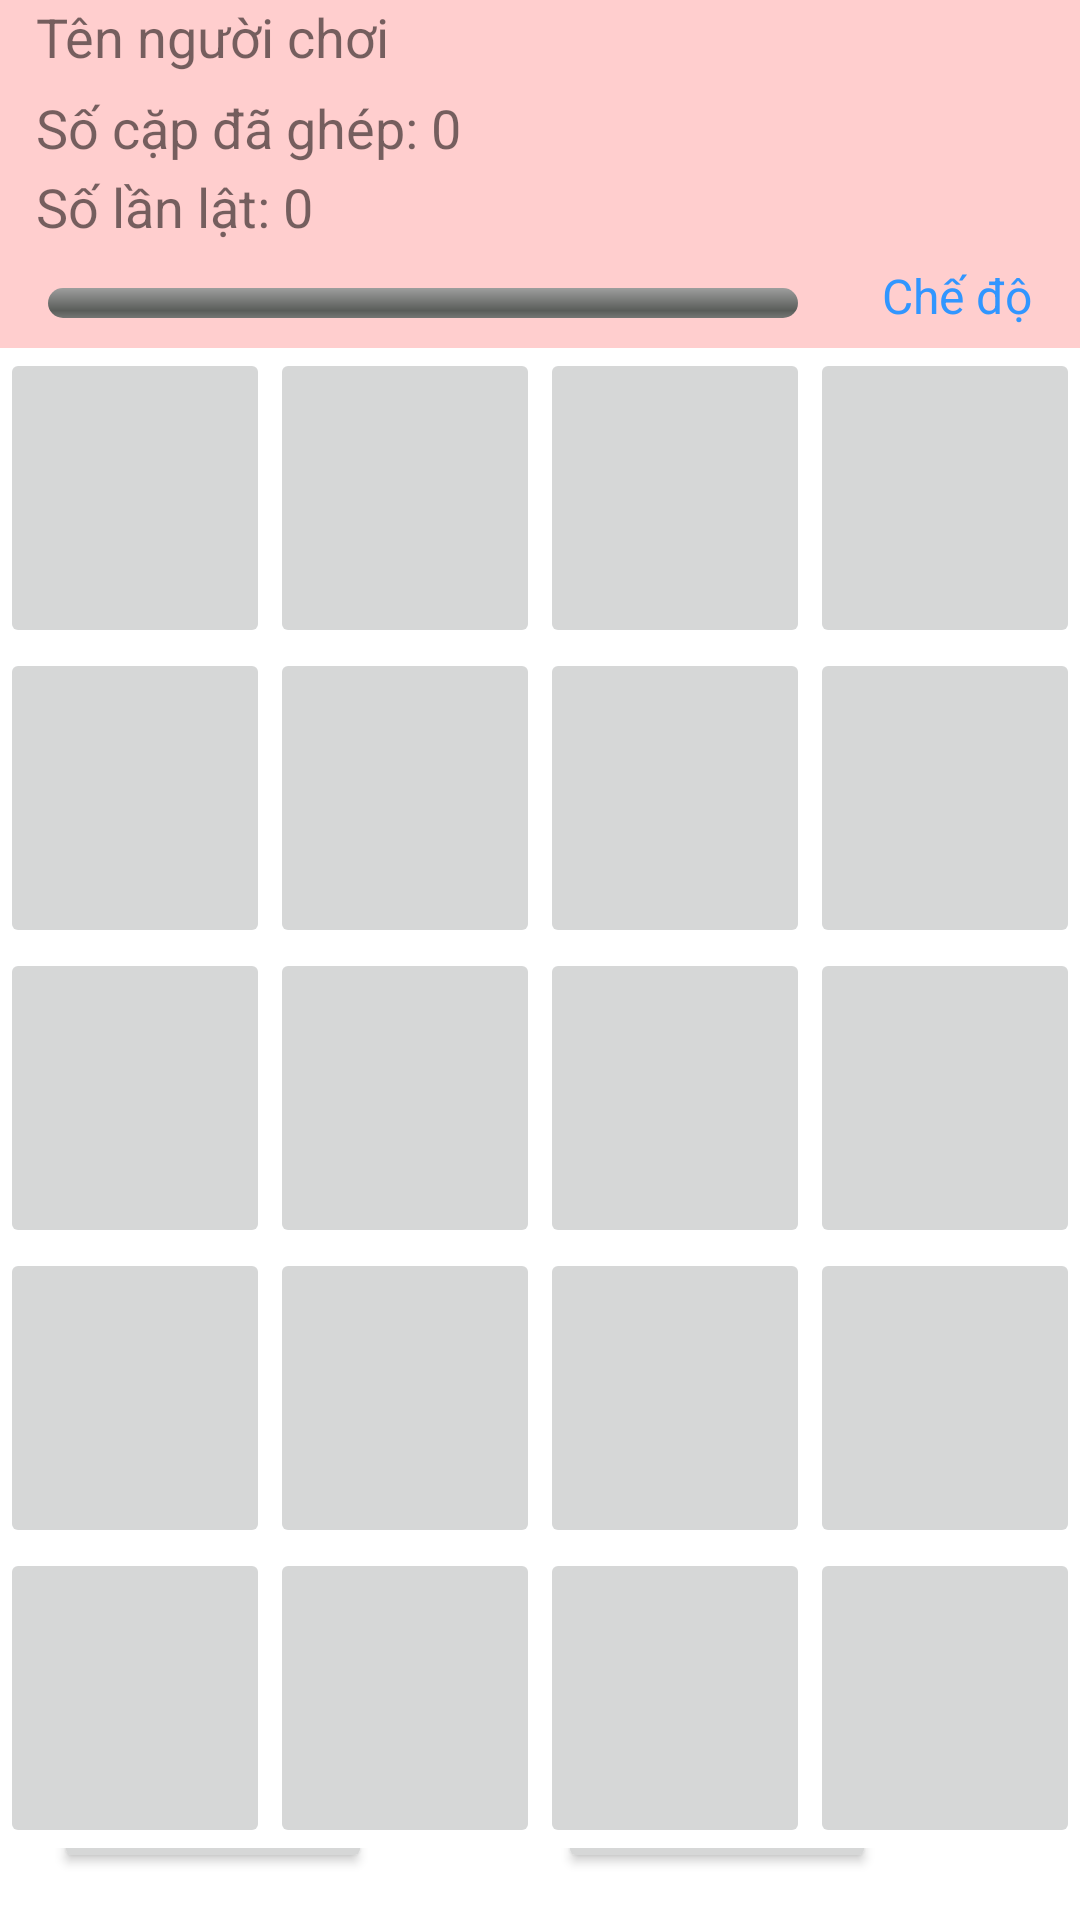

This screen was rendered from an Android layout file. Write that file and the resources it references.
<!-- AndroidManifest.xml: application theme Theme.MatchingGameF -->
<!-- res/layout/activity_main5x4.xml -->
<?xml version="1.0" encoding="utf-8"?>
<LinearLayout xmlns:android="http://schemas.android.com/apk/res/android"
    xmlns:app="http://schemas.android.com/apk/res-auto"
    xmlns:tools="http://schemas.android.com/tools"
    android:layout_width="match_parent"
    android:layout_height="match_parent"
    android:orientation="vertical"
    tools:context=".MainActivity4x4">







    <RelativeLayout
        android:layout_width="match_parent"
        android:layout_height="wrap_content"
        android:background="#FFCECE">

        <TextView
            android:id="@+id/tvTen"
            android:layout_width="260dp"
            android:layout_height="wrap_content"
            android:layout_marginStart="12dp"
            android:freezesText="true"
            android:text="Tên người chơi"
            android:textSize="18sp" />

        <TextView
            android:id="@+id/tvSoCapDaGhep"
            android:layout_width="wrap_content"
            android:layout_height="wrap_content"
            android:layout_below="@id/tvTen"
            android:layout_alignParentStart="true"
            android:layout_marginStart="12dp"
            android:layout_marginTop="6dp"
            android:freezesText="true"
            android:text="Số cặp đã ghép: 0"
            android:textSize="18sp" />

        <TextView
            android:id="@+id/tvSoLanLat"
            android:layout_width="wrap_content"
            android:layout_height="wrap_content"
            android:layout_below="@id/tvSoCapDaGhep"
            android:layout_alignParentStart="true"
            android:layout_marginStart="12dp"
            android:layout_marginTop="2dp"
            android:freezesText="true"
            android:text="Số lần lật: 0"
            android:textSize="18sp" />

        <TextView
            android:id="@+id/tvTenCheDo5x4"
            android:layout_width="110dp"
            android:layout_height="wrap_content"
            android:layout_below="@id/tvSoCapDaGhep"
            android:layout_alignParentStart="true"
            android:layout_marginStart="294dp"
            android:layout_marginTop="33dp"
            android:freezesText="true"
            android:text="Chế độ"
            android:textColor="#3196FF"
            android:textSize="16sp" />

        <ProgressBar
            android:id="@+id/progressBar5x4"
            style="@android:style/Widget.ProgressBar.Horizontal"
            android:layout_width="250dp"
            android:layout_height="10dp"
            android:layout_below="@+id/tvSoLanLat"
            android:layout_marginStart="16dp"
            android:layout_marginTop="15dp"
            android:layout_marginBottom="10dp"
            android:progress="0" />


    </RelativeLayout>

    <LinearLayout
        android:layout_width="match_parent"
        android:layout_height="100dp">

        <ImageButton
            android:id="@+id/ImageButton_00"
            android:layout_width="0dp"
            android:layout_height="match_parent"
            android:layout_weight="1"
            android:freezesText="true"
            android:scaleType="fitCenter"
            android:src="@drawable/dauhoi"
            android:textSize="60dp" />

        <ImageButton
            android:id="@+id/ImageButton_01"
            android:layout_width="0dp"
            android:layout_height="match_parent"
            android:layout_weight="1"
            android:freezesText="true"
            android:scaleType="fitCenter"
            android:src="@drawable/dauhoi"
            android:textSize="60dp" />

        <ImageButton
            android:id="@+id/ImageButton_02"
            android:layout_width="0dp"
            android:layout_height="match_parent"
            android:layout_weight="1"
            android:freezesText="true"
            android:scaleType="fitCenter"
            android:src="@drawable/dauhoi"
            android:textSize="60dp" />

        <ImageButton
            android:id="@+id/ImageButton_03"
            android:layout_width="0dp"
            android:layout_height="match_parent"
            android:layout_weight="1"
            android:freezesText="true"
            android:scaleType="fitCenter"
            android:src="@drawable/dauhoi"
            android:textSize="60dp" />

    </LinearLayout>

    <LinearLayout
        android:layout_width="match_parent"
        android:layout_height="100dp">

        <ImageButton
            android:id="@+id/ImageButton_10"
            android:layout_width="0dp"
            android:layout_height="match_parent"
            android:layout_weight="1"
            android:freezesText="true"
            android:scaleType="fitCenter"
            android:src="@drawable/dauhoi"
            android:textSize="60dp" />

        <ImageButton
            android:id="@+id/ImageButton_11"
            android:layout_width="0dp"
            android:layout_height="match_parent"
            android:layout_weight="1"
            android:freezesText="true"
            android:scaleType="fitCenter"
            android:src="@drawable/dauhoi"
            android:textSize="60dp" />

        <ImageButton
            android:id="@+id/ImageButton_12"
            android:layout_width="0dp"
            android:layout_height="match_parent"
            android:layout_weight="1"
            android:freezesText="true"
            android:scaleType="fitCenter"
            android:src="@drawable/dauhoi"
            android:textSize="60dp" />

        <ImageButton
            android:id="@+id/ImageButton_13"
            android:layout_width="0dp"
            android:layout_height="match_parent"
            android:layout_weight="1"
            android:freezesText="true"
            android:scaleType="fitCenter"
            android:src="@drawable/dauhoi"
            android:textSize="60dp" />
    </LinearLayout>

    <LinearLayout
        android:layout_width="match_parent"
        android:layout_height="100dp">

        <ImageButton
            android:id="@+id/ImageButton_20"
            android:layout_width="0dp"
            android:layout_height="match_parent"
            android:layout_weight="1"
            android:freezesText="true"
            android:scaleType="fitCenter"
            android:src="@drawable/dauhoi"
            android:textSize="60dp" />

        <ImageButton
            android:id="@+id/ImageButton_21"
            android:layout_width="0dp"
            android:layout_height="match_parent"
            android:layout_weight="1"
            android:freezesText="true"
            android:scaleType="fitCenter"
            android:src="@drawable/dauhoi"
            android:textSize="60dp" />

        <ImageButton
            android:id="@+id/ImageButton_22"
            android:layout_width="0dp"
            android:layout_height="match_parent"
            android:layout_weight="1"
            android:freezesText="true"
            android:scaleType="fitCenter"
            android:src="@drawable/dauhoi"
            android:textSize="60dp" />

        <ImageButton
            android:id="@+id/ImageButton_23"
            android:layout_width="0dp"
            android:layout_height="match_parent"
            android:layout_weight="1"
            android:freezesText="true"
            android:scaleType="fitCenter"
            android:src="@drawable/dauhoi"
            android:textSize="60dp" />
    </LinearLayout>

    <LinearLayout
        android:layout_width="match_parent"
        android:layout_height="100dp">

        <ImageButton
            android:id="@+id/ImageButton_30"
            android:layout_width="0dp"
            android:layout_height="match_parent"
            android:layout_weight="1"
            android:freezesText="true"
            android:scaleType="fitCenter"
            android:src="@drawable/dauhoi"
            android:textSize="60dp" />

        <ImageButton
            android:id="@+id/ImageButton_31"
            android:layout_width="0dp"
            android:layout_height="match_parent"
            android:layout_weight="1"
            android:freezesText="true"
            android:scaleType="fitCenter"
            android:src="@drawable/dauhoi"
            android:textSize="60dp" />

        <ImageButton
            android:id="@+id/ImageButton_32"
            android:layout_width="0dp"
            android:layout_height="match_parent"
            android:layout_weight="1"
            android:freezesText="true"
            android:scaleType="fitCenter"
            android:src="@drawable/dauhoi"
            android:textSize="60dp" />

        <ImageButton
            android:id="@+id/ImageButton_33"
            android:layout_width="0dp"
            android:layout_height="match_parent"
            android:layout_weight="1"
            android:freezesText="true"
            android:scaleType="fitCenter"
            android:src="@drawable/dauhoi"
            android:textSize="60dp" />
    </LinearLayout>

    <LinearLayout
        android:layout_width="match_parent"
        android:layout_height="100dp">

        <ImageButton
            android:id="@+id/ImageButton_40"
            android:layout_width="0dp"
            android:layout_height="match_parent"
            android:layout_weight="1"
            android:freezesText="true"
            android:scaleType="fitCenter"
            android:src="@drawable/dauhoi"
            android:textSize="60dp" />

        <ImageButton
            android:id="@+id/ImageButton_41"
            android:layout_width="0dp"
            android:layout_height="match_parent"
            android:layout_weight="1"
            android:freezesText="true"
            android:scaleType="fitCenter"
            android:src="@drawable/dauhoi"
            android:textSize="60dp" />

        <ImageButton
            android:id="@+id/ImageButton_42"
            android:layout_width="0dp"
            android:layout_height="match_parent"
            android:layout_weight="1"
            android:freezesText="true"
            android:scaleType="fitCenter"
            android:src="@drawable/dauhoi"
            android:textSize="60dp" />

        <ImageButton
            android:id="@+id/ImageButton_43"
            android:layout_width="0dp"
            android:layout_height="match_parent"
            android:layout_weight="1"
            android:freezesText="true"
            android:scaleType="fitCenter"
            android:src="@drawable/dauhoi"
            android:textSize="60dp" />
    </LinearLayout>

    <androidx.constraintlayout.widget.ConstraintLayout
        android:layout_width="match_parent"
        android:layout_height="match_parent"
        tools:context=".MainActivity4x4">

        <Button
            android:id="@+id/btnKetThuc5x4"
            android:layout_width="106dp"
            android:layout_height="50dp"
            android:layout_marginEnd="68dp"
            android:layout_marginBottom="16dp"
            android:text="Kết thúc"
            android:textSize="13sp"
            app:layout_constraintBottom_toBottomOf="parent"
            app:layout_constraintEnd_toEndOf="parent" />

        <Button
            android:id="@+id/btnStart"
            android:layout_width="106dp"
            android:layout_height="50dp"
            android:layout_marginEnd="236dp"
            android:layout_marginBottom="16dp"
            android:text="Progress"
            android:textSize="12sp"
            app:layout_constraintBottom_toBottomOf="parent"
            app:layout_constraintEnd_toEndOf="parent" />
    </androidx.constraintlayout.widget.ConstraintLayout>
</LinearLayout>
<!-- resources referenced by this layout -->
<resources>
  <style name="Theme.MatchingGameF" parent="Theme.MaterialComponents.DayNight.DarkActionBar">
          
          <item name="colorPrimary">@color/purple_500</item>
          <item name="colorPrimaryVariant">@color/purple_700</item>
          <item name="colorOnPrimary">@color/white</item>
          
          <item name="colorSecondary">@color/teal_200</item>
          <item name="colorSecondaryVariant">@color/teal_700</item>
          <item name="colorOnSecondary">@color/black</item>
          
          <item name="android:statusBarColor">?attr/colorPrimaryVariant</item>
          
      </style>
  <!-- not gathered from this repository: default colours our renderer supplied (Android Studio template values) -->
  <color name="purple_500">#FF6200EE</color>
  <color name="purple_700">#FF3700B3</color>
  <color name="teal_200">#FF03DAC5</color>
  <color name="teal_700">#FF018786</color>
  <color name="black">#FF000000</color>
  <color name="white">#FFFFFFFF</color>
</resources>
